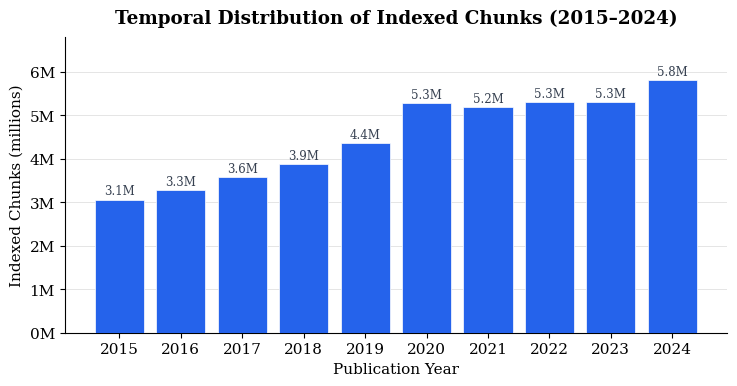

The matplotlib source for this figure: (Note: this script raises an exception after producing the figure.)
import json
import matplotlib
matplotlib.use("Agg")
import matplotlib.pyplot as plt
import matplotlib.patches as mpatches
import numpy as np

OUT = "docs/updated/figures"

plt.rcParams.update({
    "font.family": "serif",
    "font.size": 11,
    "axes.spines.top": False,
    "axes.spines.right": False,
    "axes.grid": True,
    "grid.color": "#e0e0e0",
    "grid.linewidth": 0.6,
})

BLUE   = "#2563EB"
ORANGE = "#EA580C"
GREEN  = "#16A34A"
PURPLE = "#7C3AED"
GREY   = "#6B7280"


# Figure 1 — Temporal growth of the index (chunks by year)

years = [2015, 2016, 2017, 2018, 2019, 2020, 2021, 2022, 2023, 2024]
chunks_m = [3.060913, 3.274128, 3.584102, 3.888647, 4.355398,
             5.286141, 5.194703, 5.301768, 5.301915, 5.813925]

fig, ax = plt.subplots(figsize=(7.5, 4.0))
bars = ax.bar(years, chunks_m, color=BLUE, edgecolor="white", linewidth=0.5, zorder=3)

# annotate top of each bar
for bar, val in zip(bars, chunks_m):
    ax.text(bar.get_x() + bar.get_width() / 2, val + 0.05,
            f"{val:.1f}M", ha="center", va="bottom", fontsize=8.5, color="#374151")

ax.set_xlabel("Publication Year")
ax.set_ylabel("Indexed Chunks (millions)")
ax.set_title("Temporal Distribution of Indexed Chunks (2015–2024)", fontweight="bold", pad=10)
ax.set_xticks(years)
ax.set_xticklabels([str(y) for y in years])
ax.set_ylim(0, 6.8)
ax.yaxis.set_major_formatter(matplotlib.ticker.FuncFormatter(lambda x, _: f"{x:.0f}M"))
ax.grid(axis="x", linewidth=0)

plt.tight_layout()
fig.savefig(f"{OUT}/fig_temporal_growth.pdf", dpi=150, bbox_inches="tight")
fig.savefig(f"{OUT}/fig_temporal_growth.png", dpi=150, bbox_inches="tight")
plt.close(fig)
print("✓ fig_temporal_growth")


# Figure 2 — IMRaD label distribution (post-processing)

imrad_labels = ["Results", "Introduction", "Methods", "Discussion",
                "Non-IMRaD\n(skipped)", "Unlabeled"]
imrad_counts_m = [30332989 / 1e6, 13991399 / 1e6, 13725554 / 1e6,
                   7230836 / 1e6, 2805995 / 1e6, 935681 / 1e6]
colors_imrad = [BLUE, GREEN, ORANGE, PURPLE, GREY, "#D1D5DB"]

fig, ax = plt.subplots(figsize=(7.5, 4.0))
y_pos = np.arange(len(imrad_labels))
hbars = ax.barh(y_pos, imrad_counts_m, color=colors_imrad, edgecolor="white",
                linewidth=0.5, zorder=3)

for bar, val in zip(hbars, imrad_counts_m):
    ax.text(val + 0.3, bar.get_y() + bar.get_height() / 2,
            f"{val:.1f}M  ({val/sum(imrad_counts_m)*100:.1f}%)",
            va="center", fontsize=8.5, color="#374151")

ax.set_yticks(y_pos)
ax.set_yticklabels(imrad_labels)
ax.set_xlabel("Chunks (millions)")
ax.set_title("IMRaD Label Distribution Across All Indexed Chunks", fontweight="bold", pad=10)
ax.set_xlim(0, 38)
ax.xaxis.set_major_formatter(matplotlib.ticker.FuncFormatter(lambda x, _: f"{x:.0f}M"))
ax.grid(axis="y", linewidth=0)

# coverage annotation
total_labeled = (30332989 + 13991399 + 13725554 + 7230836) / 1e6
total = sum(imrad_counts_m)
ax.text(0.98, 0.03, f"Labeled coverage: {total_labeled/total*100:.1f}%",
        transform=ax.transAxes, ha="right", va="bottom",
        fontsize=9, color="#374151",
        bbox=dict(boxstyle="round,pad=0.3", facecolor="#F3F4F6", edgecolor="#D1D5DB"))

plt.tight_layout()
fig.savefig(f"{OUT}/fig_imrad_distribution.pdf", dpi=150, bbox_inches="tight")
fig.savefig(f"{OUT}/fig_imrad_distribution.png", dpi=150, bbox_inches="tight")
plt.close(fig)
print("✓ fig_imrad_distribution")

# Figure 3 — Retrieval comparison: EviGraph-R vs SQuAI by domain

domains   = ["Overall\n(N=113)", "CS\n(N=39)", "Physics\n(N=40)", "Math\n(N=34)"]
hit1_squai  = [0.204, 0.256, 0.150, 0.206]
hit1_evi    = [0.504, 0.641, 0.375, 0.500]
hit5_squai  = [0.319, 0.359, 0.250, 0.353]
hit5_evi    = [0.637, 0.769, 0.475, 0.676]
mrr10_squai = [0.250, 0.294, 0.191, 0.268]
mrr10_evi   = [0.561, 0.697, 0.421, 0.570]

x = np.arange(len(domains))
width = 0.13
offsets = [-2.5, -1.5, -0.5, 0.5, 1.5, 2.5]

metrics = [
    (hit1_squai,  "Hit@1 SQuAI",   GREY,   "//"),
    (hit1_evi,    "Hit@1 EviGraph-R", BLUE, ""),
    (hit5_squai,  "Hit@5 SQuAI",   "#9CA3AF", "//"),
    (hit5_evi,    "Hit@5 EviGraph-R", GREEN, ""),
    (mrr10_squai, "MRR@10 SQuAI",  "#D1D5DB", "//"),
    (mrr10_evi,   "MRR@10 EviGraph-R", ORANGE, ""),
]

fig, ax = plt.subplots(figsize=(9.0, 4.8))
for (vals, label, color, hatch), off in zip(metrics, offsets):
    ax.bar(x + off * width, vals, width,
           label=label, color=color, hatch=hatch,
           edgecolor="white" if not hatch else "#6B7280",
           linewidth=0.5, zorder=3)

ax.set_xticks(x)
ax.set_xticklabels(domains, fontsize=10.5)
ax.set_ylabel("Score")
ax.set_ylim(0, 0.85)
ax.set_title("Retrieval Performance: EviGraph-R vs. SQuAI by Domain", fontweight="bold", pad=10)
ax.legend(ncol=3, fontsize=8.5, loc="upper right",
          framealpha=0.9, edgecolor="#D1D5DB")
ax.grid(axis="x", linewidth=0)

plt.tight_layout()
fig.savefig(f"{OUT}/fig_retrieval_comparison.pdf", dpi=150, bbox_inches="tight")
fig.savefig(f"{OUT}/fig_retrieval_comparison.png", dpi=150, bbox_inches="tight")
plt.close(fig)
print("✓ fig_retrieval_comparison")

print("\nAll figures saved to:", OUT)
